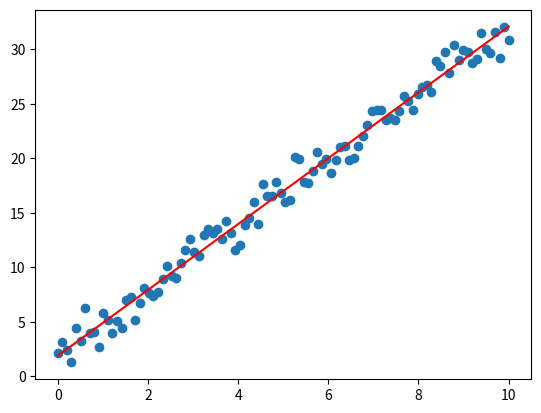

This chart was generated by the following Python code:
import numpy as np
import pandas as pd
import matplotlib.pyplot as plt
import seaborn as sb
import scipy as sp

x = np.linspace(0, 10, 100)
y = 3 * x + 2 + np.random.normal(0, 1, 100)


def lineare(x,a,b):

    return x*a+b

def fit_line(x,y):

    fit,_=sp.optimize.curve_fit(lineare,x,y)
    pred=lineare(x,*fit)

    a,b=fit

    stringa=f'y={a}. * x + {b}'
    return a,b,stringa

a,b,stringa= fit_line(x,y)
print(stringa)

y_pred=lineare(x,a,b)

plt.scatter(x,y)
plt.plot(x,y_pred,'r-')
plt.show()